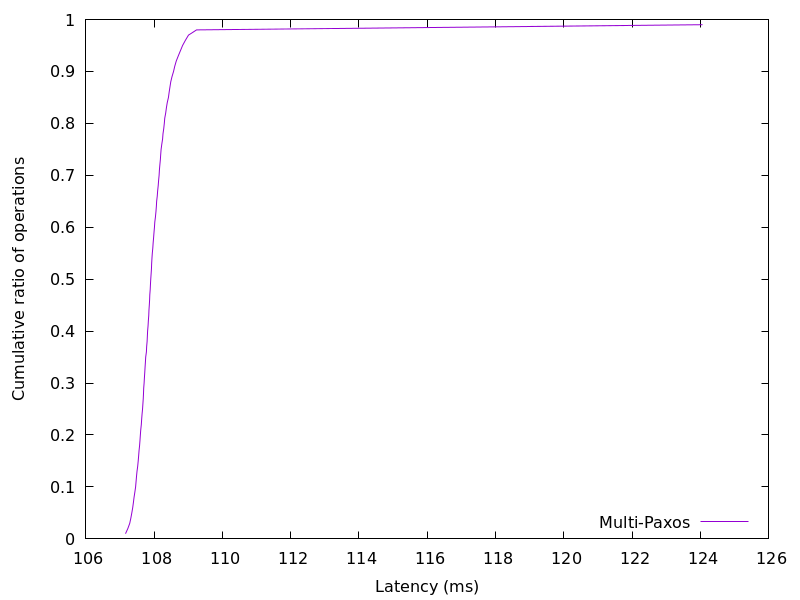

Data behind this chart, as committed beside it:
107.164385, 0.01
107.2, 0.02
107.3, 0.03
107.3, 0.04
107.3, 0.05
107.4, 0.06
107.4, 0.07
107.4, 0.08
107.4, 0.09
107.5, 0.1
107.5, 0.11
107.5, 0.12
107.5, 0.13
107.5, 0.14
107.5, 0.15
107.5, 0.16
107.6, 0.17
107.6, 0.18
107.6, 0.19
107.6, 0.2
107.6, 0.21
107.6, 0.22
107.6, 0.23
107.6, 0.24
107.7, 0.25
107.7, 0.26
107.7, 0.27
107.7, 0.28
107.7, 0.29
107.7, 0.3
107.7, 0.31
107.7, 0.32
107.7, 0.33
107.7, 0.34
107.8, 0.35
107.8, 0.36
107.8, 0.37
107.8, 0.38
107.8, 0.39
107.8, 0.4
107.8, 0.41
107.8, 0.42
107.8, 0.43
107.9, 0.44
107.9, 0.45
107.9, 0.46
107.9, 0.47
107.9, 0.48
107.9, 0.49
107.9, 0.5
107.9, 0.51
107.9, 0.52
107.9, 0.53
107.9, 0.54
107.9, 0.55
108, 0.56
108, 0.57
108, 0.58
108, 0.59
108, 0.6
108, 0.61
... 38 more rows
